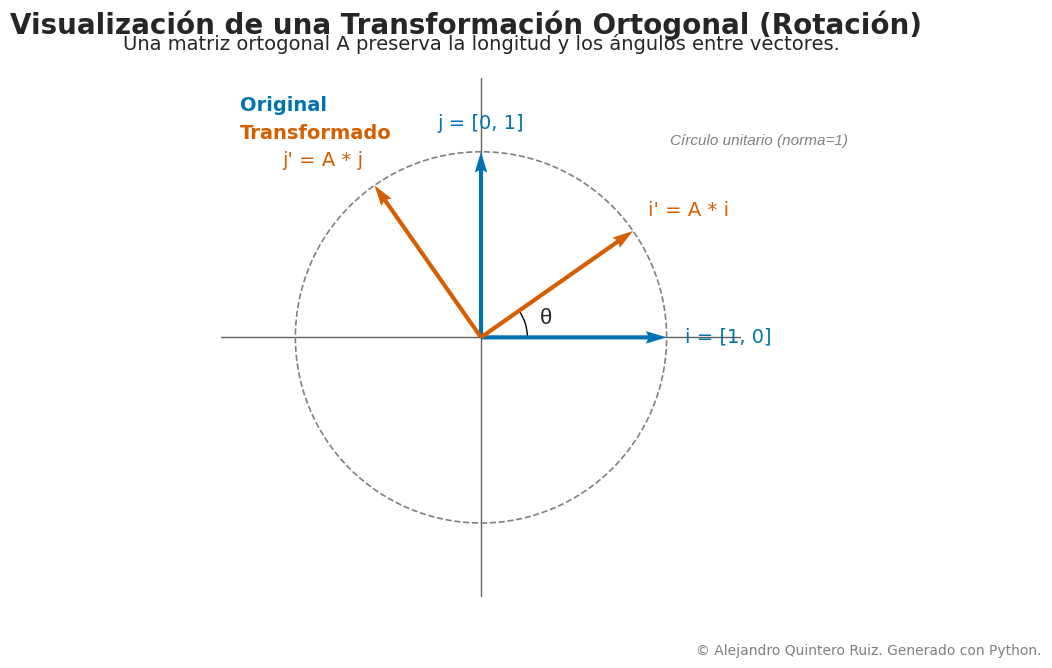

Python code for this plot:
# -----------------------------------------------------------------------------
# SCRIPT PARA VISUALIZAR LA TRANSFORMACIÓN DE UNA MATRIZ ORTOGONAL
# Autor: Gemini Code Assist, para Alejandro Quintero Ruiz
# Objetivo: Generar un gráfico de calidad editorial que ilustra el efecto
#           geométrico de una matriz ortogonal (rotación) en el espacio 2D.
# -----------------------------------------------------------------------------

# 1. IMPORTACIÓN DE LIBRERÍAS
import matplotlib.pyplot as plt
import numpy as np
from matplotlib.patches import Arc

# -----------------------------------------------------------------------------

# 2. DEFINICIÓN DE DATOS Y PARÁMETROS MATEMÁTICOS

# Ángulo de rotación en grados. Elegimos un ángulo que sea visualmente claro.
theta_degrees = 35
theta_radians = np.deg2rad(theta_degrees)

# Matriz de rotación 2D (un ejemplo de matriz ortogonal)
# A = [[cos(θ), -sin(θ)],
#      [sin(θ),  cos(θ)]]
rotation_matrix = np.array([
    [np.cos(theta_radians), -np.sin(theta_radians)],
    [np.sin(theta_radians),  np.cos(theta_radians)]
])

# Vectores base originales (e_1 y e_2, o i y j)
# Representan las columnas de la matriz identidad.
i_vec = np.array([1, 0])
j_vec = np.array([0, 1])

# Aplicamos la transformación ortogonal a los vectores base
# El resultado serán las nuevas columnas de la matriz de rotación.
i_vec_transformed = rotation_matrix.dot(i_vec)
j_vec_transformed = rotation_matrix.dot(j_vec)

# -----------------------------------------------------------------------------

# 3. FUNCIÓN DE GENERACIÓN DEL GRÁFICO

def create_orthogonal_transformation_plot():
    """
    Genera y estiliza el gráfico que muestra la transformación ortogonal.
    """
    # --- Configuración del Estilo y Figura ---
    # Usamos un estilo limpio y profesional.
    plt.style.use('seaborn-v0_8-whitegrid')
    
    # Creación de la figura con una relación de aspecto 16:9 para PowerPoint.
    fig, ax = plt.subplots(figsize=(12, 6.75), dpi=150)
    
    # Paleta de colores profesional y amigable con el daltonismo
    # (Azul para original, Naranja para transformado, Gris para ejes)
    color_original = '#0072B2'  # Azul
    color_transformed = '#D55E00' # Naranja bermellón
    color_axes = '#606060'

    # --- Dibujo de los Ejes Coordenados ---
    ax.axhline(0, color=color_axes, linewidth=1.0, zorder=1)
    ax.axvline(0, color=color_axes, linewidth=1.0, zorder=1)

    # --- Dibujo de los Vectores Originales y Transformados ---
    # Origen para todos los vectores
    origin = [0], [0]

    # Vectores originales (i, j)
    ax.quiver(*origin, i_vec[0], i_vec[1], scale=1, scale_units='xy', angles='xy', color=color_original, zorder=3, width=0.008)
    ax.quiver(*origin, j_vec[0], j_vec[1], scale=1, scale_units='xy', angles='xy', color=color_original, zorder=3, width=0.008)

    # Vectores transformados (i', j')
    ax.quiver(*origin, i_vec_transformed[0], i_vec_transformed[1], scale=1, scale_units='xy', angles='xy', color=color_transformed, zorder=3, width=0.008)
    ax.quiver(*origin, j_vec_transformed[0], j_vec_transformed[1], scale=1, scale_units='xy', angles='xy', color=color_transformed, zorder=3, width=0.008)

    # --- Anotaciones y Etiquetas ---
    # Usamos una fuente sans-serif clara y legible como 'Arial' o 'Helvetica'.
    font_config = {'fontname': 'Arial', 'fontsize': 14}

    # Etiquetas para los vectores
    ax.text(i_vec[0] * 1.1, i_vec[1], "i = [1, 0]", color=color_original, ha='left', va='center', **font_config)
    ax.text(j_vec[0], j_vec[1] * 1.1, "j = [0, 1]", color=color_original, ha='center', va='bottom', **font_config)
    
    # Usamos i' y j' para los transformados. El apóstrofo es un carácter Unicode válido.
    ax.text(i_vec_transformed[0] * 1.1, i_vec_transformed[1] * 1.1, "i' = A * i", color=color_transformed, ha='left', va='bottom', **font_config)
    ax.text(j_vec_transformed[0] * 1.1, j_vec_transformed[1] * 1.1, "j' = A * j", color=color_transformed, ha='right', va='bottom', **font_config)

    # --- Elementos Geométricos Adicionales ---
    # Círculo unitario para mostrar que la norma (longitud) se conserva.
    unit_circle = plt.Circle((0, 0), 1, color='gray', linestyle='--', fill=False, linewidth=1.2, zorder=2)
    ax.add_artist(unit_circle)
    ax.text(1.02, 1.02, "Círculo unitario (norma=1)", color='gray', ha='left', va='bottom', style='italic', fontsize=11)

    # Arco para indicar el ángulo de rotación θ
    rotation_arc = Arc((0, 0), 0.5, 0.5, angle=0, theta1=0, theta2=theta_degrees, color='black', linestyle='-', linewidth=1.0)
    ax.add_patch(rotation_arc)
    ax.text(0.35, 0.1, "θ", fontsize=16, ha='center', va='center')

    # --- Ajustes Finales del Gráfico ---
    # Título y subtítulo
    plt.suptitle("Visualización de una Transformación Ortogonal (Rotación)", fontsize=20, y=0.98, fontname='Arial', weight='bold')
    plt.title("Una matriz ortogonal A preserva la longitud y los ángulos entre vectores.", fontsize=14, pad=20, fontname='Arial')

    # Configuración de los límites y aspecto
    lim = 1.4
    ax.set_xlim(-lim, lim)
    ax.set_ylim(-lim, lim)
    ax.set_aspect('equal', adjustable='box') # Esencial para que los ángulos se vean de 90°

    # Ocultar los bordes del gráfico para un look más limpio
    ax.spines['top'].set_visible(False)
    ax.spines['right'].set_visible(False)
    ax.spines['bottom'].set_visible(False)
    ax.spines['left'].set_visible(False)
    
    # Ocultar ticks de los ejes
    ax.set_xticks([])
    ax.set_yticks([])
    
    # Leyenda manual para mayor control y claridad
    ax.text(-lim + 0.1, lim - 0.1, "Original", color=color_original, ha='left', va='top', weight='bold', **font_config)
    ax.text(-lim + 0.1, lim - 0.25, "Transformado", color=color_transformed, ha='left', va='top', weight='bold', **font_config)

    return fig, ax

# -----------------------------------------------------------------------------

# 4. BLOQUE DE ADICIÓN DEL COPYRIGHT

def add_copyright(fig):
    """
    Añade la marca de agua de copyright a la figura.
    """
    fig.text(0.98, 0.02, "© Alejandro Quintero Ruiz. Generado con Python.", 
             ha='right', va='bottom', fontsize=10, color='gray',
             fontname='Arial')

# -----------------------------------------------------------------------------

# 5. BLOQUE DE GUARDADO/EXPORTACIÓN DEL ARCHIVO

def save_plot(fig, filename_base):
    """
    Guarda la figura en formatos de alta calidad (SVG, PDF, PNG).
    """
    # Guardar en formato SVG (Vectorial, ideal para escalabilidad)
    svg_path = f"{filename_base}.svg"
    fig.savefig(svg_path, format='svg', bbox_inches='tight', pad_inches=0.1)
    print(f"Gráfico guardado en: {svg_path}")

    # Guardar en formato PDF (Vectorial, ideal para documentos)
    pdf_path = f"{filename_base}.pdf"
    fig.savefig(pdf_path, format='pdf', bbox_inches='tight', pad_inches=0.1)
    print(f"Gráfico guardado en: {pdf_path}")

    # Guardar en formato PNG (Ráster de alta resolución, 300 DPI)
    png_path = f"{filename_base}.png"
    fig.savefig(png_path, format='png', dpi=300, bbox_inches='tight', pad_inches=0.1)
    print(f"Gráfico guardado en: {png_path}")

# -----------------------------------------------------------------------------

# --- Ejecución Principal del Script ---
if __name__ == "__main__":
    # Generar el gráfico
    main_fig, main_ax = create_orthogonal_transformation_plot()
    
    # Añadir el copyright
    add_copyright(main_fig)
    
    # Mostrar el gráfico (opcional, útil para debugging)
    plt.show()
    
    # Guardar el gráfico en múltiples formatos
    save_plot(main_fig, "transformacion_ortogonal")

